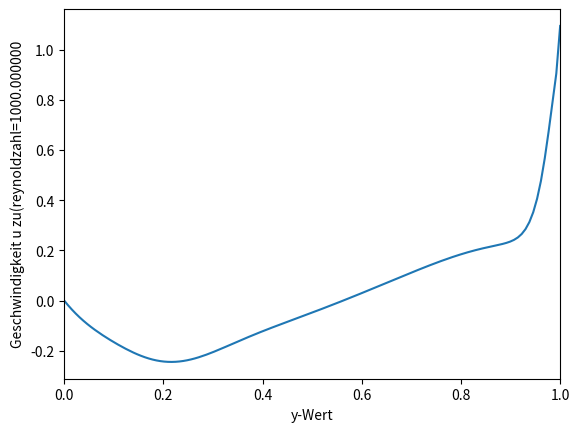

Here is the Python script that generated this plot:
import matplotlib.pyplot as plt
plt.plot([0.000000,0.007752,0.015504,0.023256,0.031008,0.038760,0.046512,0.054264,0.062016,0.069767,0.077519,0.085271,0.093023,0.100775,0.108527,0.116279,0.124031,0.131783,0.139535,0.147287,0.155039,0.162791,0.170543,0.178295,0.186047,0.193798,0.201550,0.209302,0.217054,0.224806,0.232558,0.240310,0.248062,0.255814,0.263566,0.271318,0.279070,0.286822,0.294574,0.302326,0.310078,0.317829,0.325581,0.333333,0.341085,0.348837,0.356589,0.364341,0.372093,0.379845,0.387597,0.395349,0.403101,0.410853,0.418605,0.426357,0.434109,0.441860,0.449612,0.457364,0.465116,0.472868,0.480620,0.488372,0.496124,0.503876,0.511628,0.519380,0.527132,0.534884,0.542636,0.550388,0.558140,0.565891,0.573643,0.581395,0.589147,0.596899,0.604651,0.612403,0.620155,0.627907,0.635659,0.643411,0.651163,0.658915,0.666667,0.674419,0.682171,0.689922,0.697674,0.705426,0.713178,0.720930,0.728682,0.736434,0.744186,0.751938,0.759690,0.767442,0.775194,0.782946,0.790698,0.798450,0.806202,0.813953,0.821705,0.829457,0.837209,0.844961,0.852713,0.860465,0.868217,0.875969,0.883721,0.891473,0.899225,0.906977,0.914729,0.922481,0.930233,0.937984,0.945736,0.953488,0.961240,0.968992,0.976744,0.984496,0.992248,1.000000], [0.000000,-0.018561,-0.035792,-0.051796,-0.066669,-0.080511,-0.093427,-0.105530,-0.116935,-0.127747,-0.138063,-0.147958,-0.157489,-0.166689,-0.175567,-0.184114,-0.192299,-0.200083,-0.207414,-0.214235,-0.220490,-0.226123,-0.231082,-0.235323,-0.238809,-0.241510,-0.243409,-0.244495,-0.244773,-0.244253,-0.242959,-0.240920,-0.238179,-0.234781,-0.230781,-0.226237,-0.221212,-0.215771,-0.209979,-0.203901,-0.197600,-0.191133,-0.184555,-0.177913,-0.171250,-0.164601,-0.157996,-0.151456,-0.144998,-0.138632,-0.132362,-0.126190,-0.120110,-0.114118,-0.108203,-0.102356,-0.096564,-0.090815,-0.085098,-0.079402,-0.073714,-0.068027,-0.062330,-0.056616,-0.050878,-0.045110,-0.039309,-0.033470,-0.027592,-0.021672,-0.015710,-0.009706,-0.003660,0.002429,0.008552,0.014709,0.020898,0.027117,0.033365,0.039640,0.045938,0.052258,0.058595,0.064946,0.071306,0.077671,0.084035,0.090390,0.096731,0.103050,0.109336,0.115583,0.121778,0.127913,0.133976,0.139955,0.145839,0.151615,0.157271,0.162796,0.168176,0.173401,0.178458,0.183336,0.188026,0.192519,0.196808,0.200888,0.204762,0.208438,0.211935,0.215296,0.218591,0.221944,0.225550,0.229718,0.234918,0.241845,0.251495,0.265250,0.284954,0.312971,0.352153,0.405687,0.476679,0.567341,0.673995,0.790032,0.905165,1.094834])
plt.ylabel('Geschwindigkeit u zu(reynoldzahl=1000.000000')
plt.xlabel('y-Wert')
plt.xlim((0,1))
plt.show()